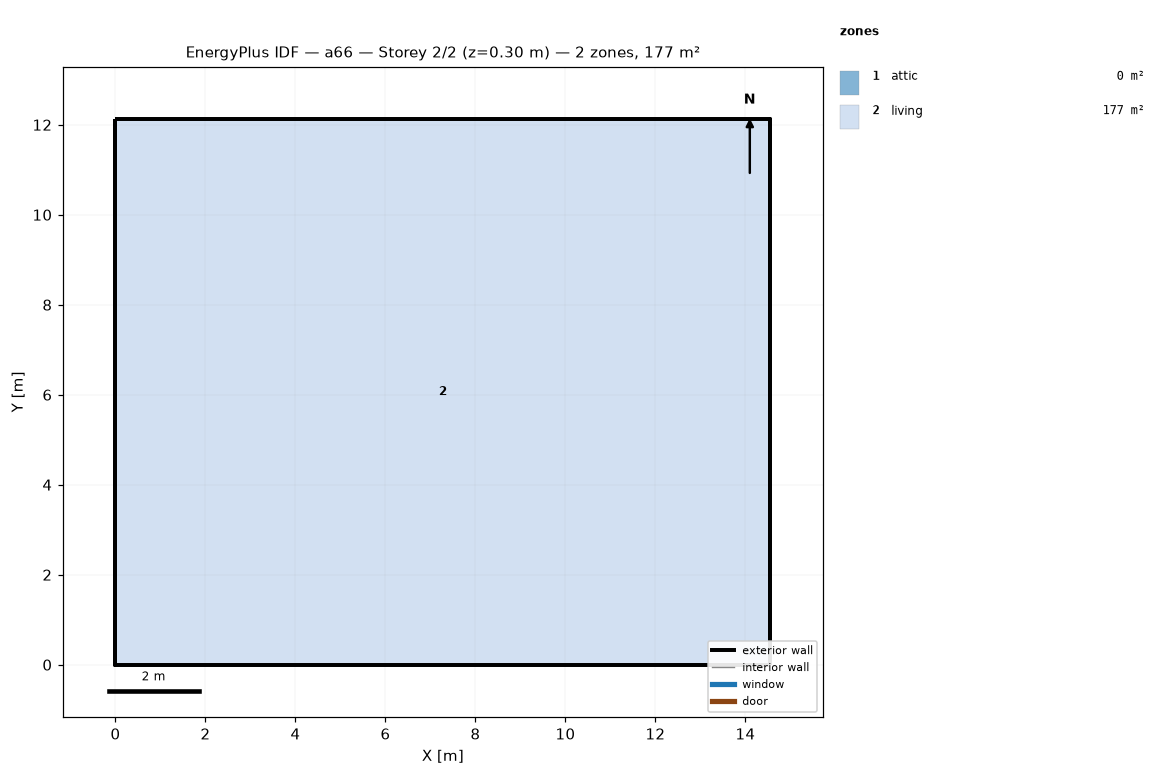
=== STOREY PLAN SPEC (per zone: floor XY polygon, exterior-wall plan segments, windows/doors) ===
zone 1: attic  (0.0 m²)
  exterior wall: (14.55, 0.00) – (14.55, 12.13) – (14.55, 6.06)  [18.2 m]
  exterior wall: (0.00, 12.13) – (0.00, 0.00) – (0.00, 6.06)  [18.2 m]
zone 2: living  (176.5 m²)
  floor: (0.00, 0.00) (0.00, 12.13) (14.55, 12.13) (14.55, 0.00)
  exterior wall: (0.00, 0.00) – (14.55, 0.00)  [14.6 m]
  exterior wall: (14.55, 0.00) – (14.55, 12.13)  [12.1 m]
  exterior wall: (14.55, 12.13) – (0.00, 12.13)  [14.6 m]
  exterior wall: (0.00, 12.13) – (0.00, 0.00)  [12.1 m]

=== DERIVED (storey summary) ===
Building: a66
Storey: 2 of 2  (floor level z = 0.30 m)
Storey gross floor area: 176.5 m²
Zones on this storey: 2
  - attic: floor 0.0 m²; exterior wall 36.4 m (24.5 m²); WWR 0.0%
  - living: floor 176.5 m²; exterior wall 53.4 m (146.4 m²); WWR 0.0%
Zone adjacency: (none detected)